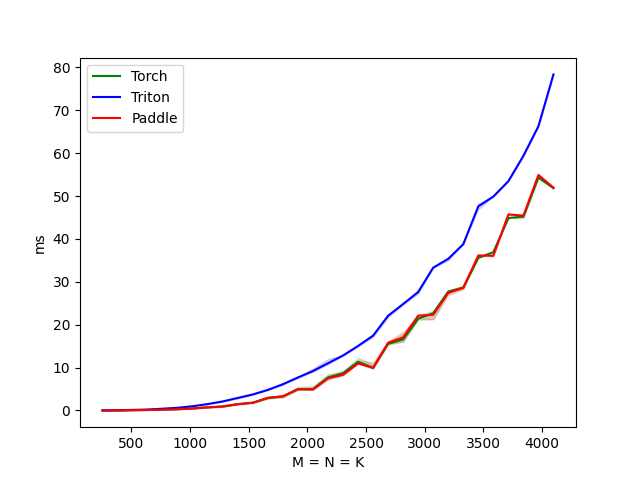

Values plotted in this chart, from the file beside it:
M, Torch, Triton, Paddle
256.0, 0.0, 0.0, 0.0
384.0, 0.0, 0.1, 0.0
512.0, 0.1, 0.1, 0.1
640.0, 0.1, 0.2, 0.1
768.0, 0.2, 0.4, 0.2
896.0, 0.3, 0.6, 0.3
1024, 0.5, 1.0, 0.5
1152, 0.7, 1.5, 0.7
1280, 0.9, 2.1, 0.9
1408, 1.5, 2.9, 1.5
1536, 1.8, 3.7, 1.8
1664, 2.9, 4.8, 3.0
1792, 3.3, 6.1, 3.3
1920, 5.0, 7.7, 5.0
2048, 5.0, 9.2, 4.9
2176, 7.7, 11.0, 7.5
2304, 8.7, 12.8, 8.3
2432, 11.4, 15.0, 11.0
2560, 10.0, 17.5, 9.9
2688, 15.5, 22.1, 15.8
2816, 16.6, 24.8, 17.0
2944, 21.4, 27.6, 22.1
3072, 22.7, 33.3, 22.3
3200, 27.7, 35.4, 27.4
3328, 28.6, 38.8, 28.6
3456, 35.6, 47.6, 36.1
3584, 36.9, 49.9, 36.1
3712, 44.9, 53.5, 45.7
3840, 45.2, 59.4, 45.4
3968, 54.3, 66.3, 54.9
4096, 51.8, 78.4, 52.0
